Run: headless pygame with SDL's dummy video driver; simulated clock (each Clock.tick advances the game by its frame time, no real sleeping); random seed 0; keys injected as events and as key.get_pressed() state; mouse plan: one left click at the window centre at the start of phase 2, then a move to the lower-right quarter at the start of phase 3.
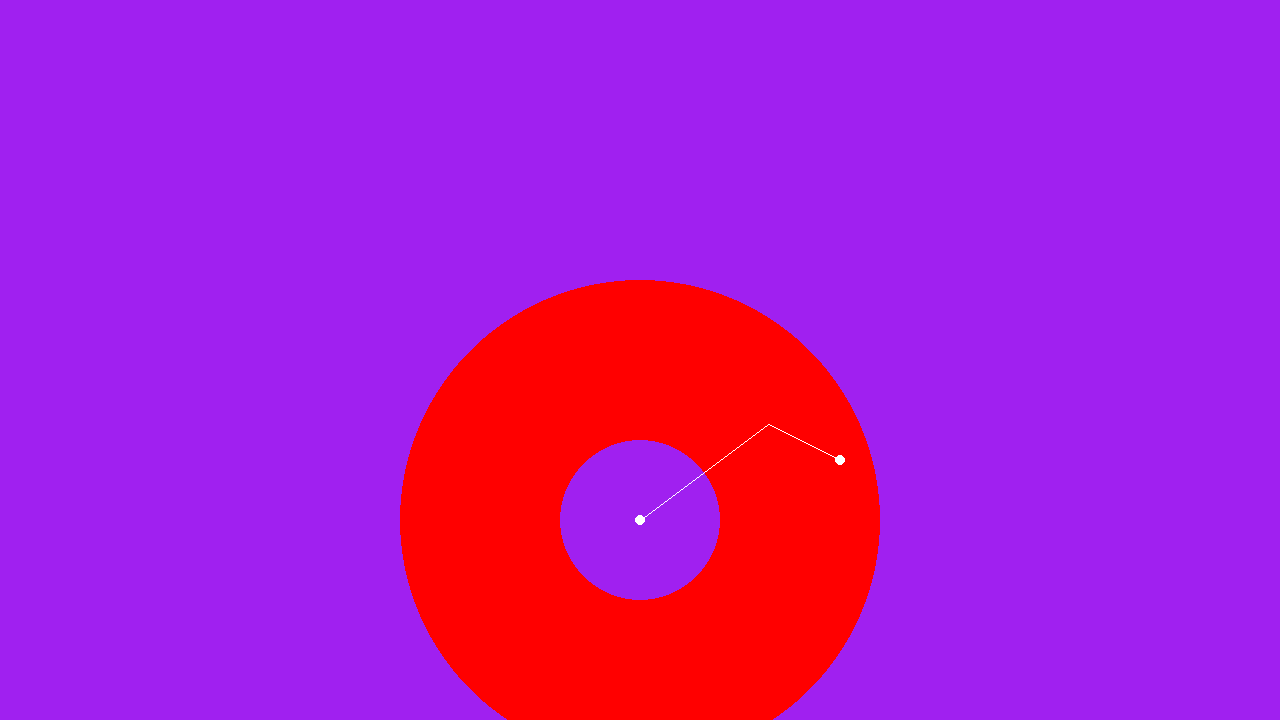
Frame 1 of 4 · flips 1–60 · no input
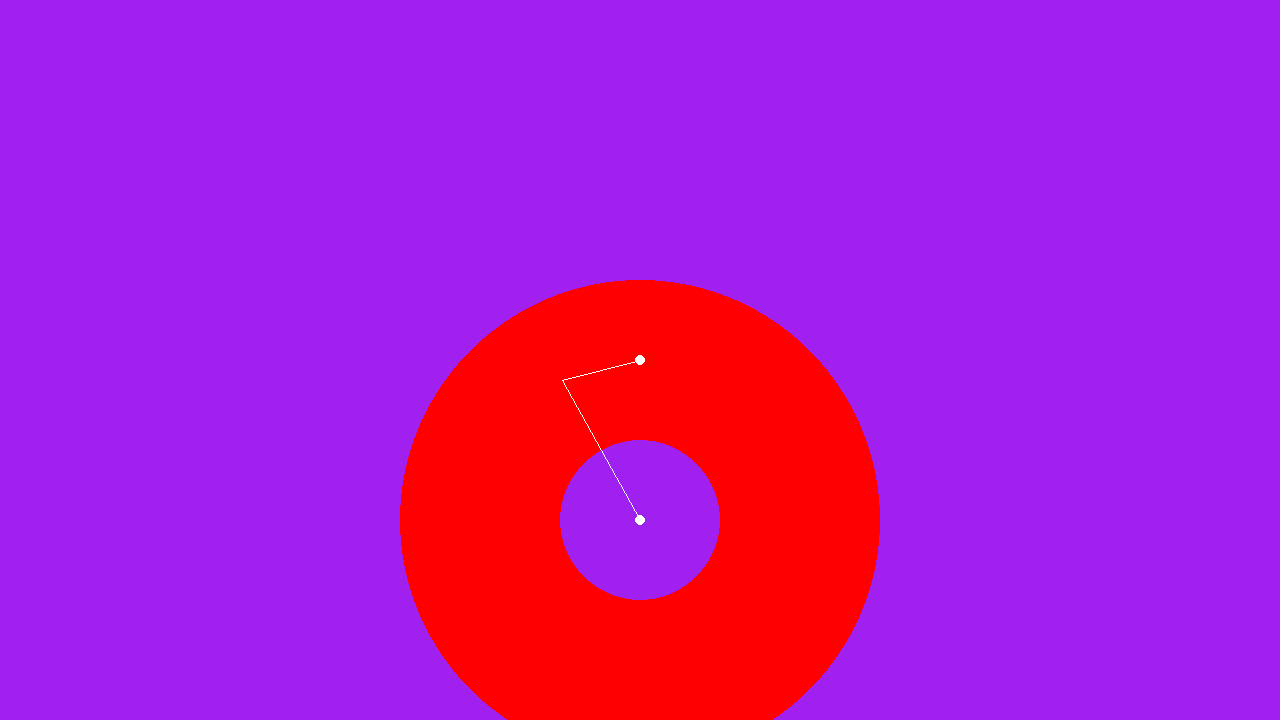
Frame 2 of 4 · flips 61–180 · clicked the window centre · tapped SPACE, RETURN · held RIGHT (→), D
Frame 3 of 4 · flips 181–300 · moved the mouse to the lower-right quarter · held DOWN (↓), S · screen unchanged from frame 2, image omitted
Frame 4 of 4 · flips 301–420 · held LEFT (←), A, UP (↑), W · screen unchanged from frame 3, image omitted

The pygame program that drew these frames:

import pygame, math

def to_screen(p: list):
    return [p[0] + screen_width / 2, -p[1] + screen_height - 200]

def from_screen(p: list):
    return [p[0] - screen_width / 2, -(p[1] - screen_height + 200)]

def IK_2DoF(l1: int, l2: int, P: list):
    d = math.sqrt(P[0] ** 2 + P[1] ** 2)
    if l1 + l2 >= d:
        theta = math.atan2(P[1], P[0])
        alpha = math.acos((l1 ** 2 + d ** 2 - l2 ** 2) / (2 * l1 * d))
        beta = math.acos((l2 ** 2 + d ** 2 - l1 ** 2) / (2 * l2 * d))
        phi_1 = alpha + theta
        phi_2 = beta - theta
        return [phi_1, phi_2]
    else:
        print('The length of the Arm is too short!')

pygame.init()
screen_width = 1280
screen_height = 720
screen = pygame.display.set_mode((screen_width, screen_height))
clock = pygame.time.Clock()
running = True

l1 = 160
l2 = 80

base_coordinates = [0, 0]
end_coordinates = [200, 60]

def draw_arm(arm_1_length: int, angles: list, P: list):
    midpoint_coordinates = [arm_1_length * math.cos(angles[0]), arm_1_length * math.sin(angles[0])]
    pygame.draw.line(screen, 'white', to_screen(base_coordinates), to_screen(midpoint_coordinates))
    pygame.draw.line(screen, 'white', to_screen(midpoint_coordinates), to_screen(P))

while running:
    for event in pygame.event.get():
        if event.type == pygame.QUIT:
            running = False
        if event.type == pygame.MOUSEBUTTONDOWN:
            end_coordinates = from_screen(list(pygame.mouse.get_pos()))

    screen.fill("purple")
    pygame.draw.circle(screen, 'red', to_screen(base_coordinates), l1 + l2)
    pygame.draw.circle(screen, 'purple', to_screen(base_coordinates), abs(l1 - l2))
    draw_arm(l1, IK_2DoF(l1, l2, end_coordinates), end_coordinates)
    pygame.draw.circle(screen, 'white', to_screen(base_coordinates), 5)
    pygame.draw.circle(screen, 'white', to_screen(end_coordinates), 5)
    pygame.display.flip()
    clock.tick(60)

pygame.quit()
